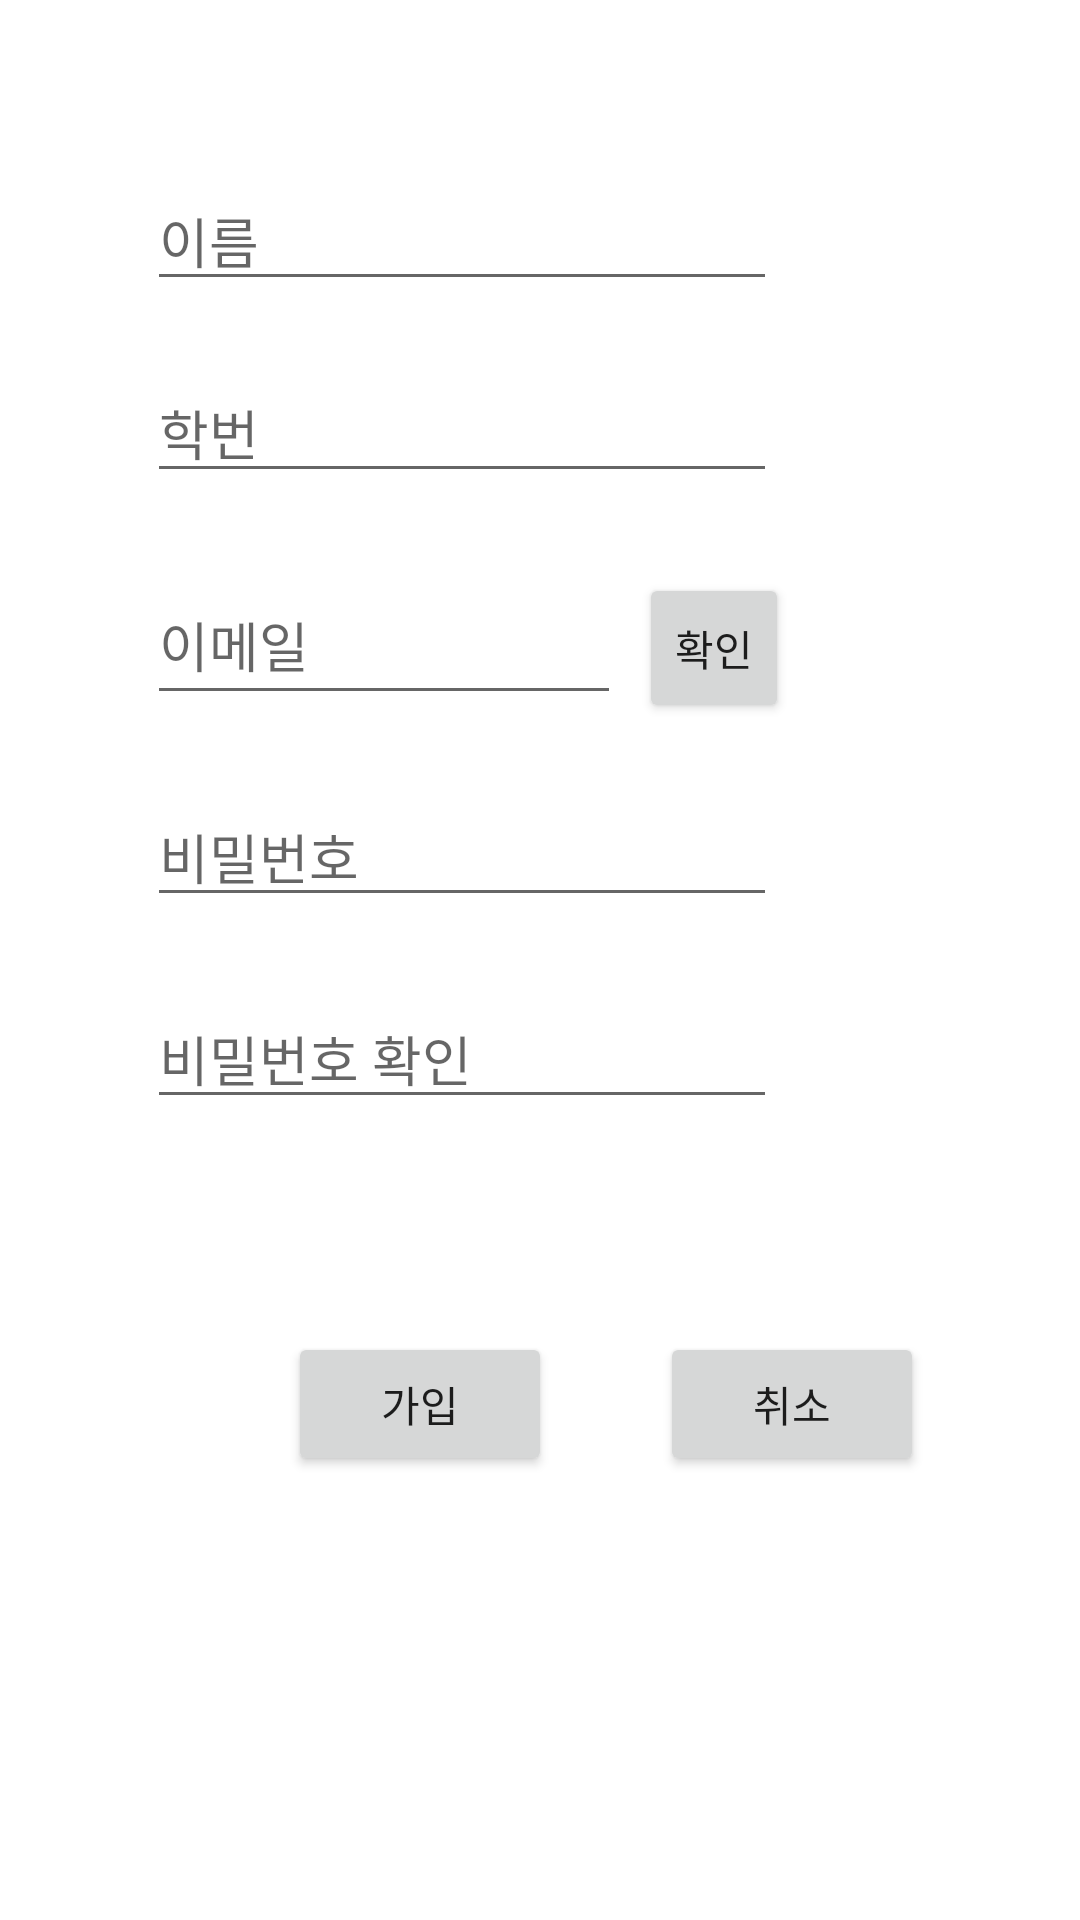

Here is an Android app screen rendered from its layout file. Give the layout XML and the strings, colors and styles it references.
<!-- AndroidManifest.xml: application theme Theme.TorTee -->
<!-- res/layout/layout_register.xml -->
<?xml version="1.0" encoding="utf-8"?>
<androidx.constraintlayout.widget.ConstraintLayout xmlns:android="http://schemas.android.com/apk/res/android"
    xmlns:app="http://schemas.android.com/apk/res-auto"
    xmlns:tools="http://schemas.android.com/tools"
    android:layout_width="match_parent"
    android:layout_height="match_parent"
    android:background="#FFFFFF">

    <TextView
        android:id="@+id/textView"
        android:layout_width="wrap_content"
        android:layout_height="wrap_content"
        android:layout_marginBottom="64dp"
        android:text="회원가입"
        android:textSize="30sp"
        android:textStyle="bold"
        app:layout_constraintBottom_toTopOf="@+id/join_name"
        app:layout_constraintEnd_toEndOf="parent"
        app:layout_constraintStart_toStartOf="parent" />

    <EditText
        android:id="@+id/join_name"
        android:layout_width="wrap_content"
        android:layout_height="wrap_content"
        android:layout_marginEnd="4dp"
        android:layout_marginBottom="88dp"
        android:ems="10"
        android:hint="이름"
        android:inputType="textPersonName"
        app:layout_constraintBottom_toTopOf="@+id/join_email"
        app:layout_constraintEnd_toEndOf="@+id/check_button" />

    <EditText
        android:id="@+id/join_name2"
        android:layout_width="wrap_content"
        android:layout_height="wrap_content"
        android:layout_marginEnd="4dp"
        android:layout_marginBottom="24dp"
        android:ems="10"
        android:hint="학번"
        android:inputType="textPersonName"
        app:layout_constraintBottom_toTopOf="@+id/join_email"
        app:layout_constraintEnd_toEndOf="@+id/check_button" />

    <EditText
        android:id="@+id/join_password"
        android:layout_width="wrap_content"
        android:layout_height="wrap_content"
        android:layout_marginBottom="24dp"
        android:ems="10"
        android:hint="비밀번호"
        android:inputType="textPassword"
        app:layout_constraintBottom_toTopOf="@+id/join_pwck"
        app:layout_constraintStart_toStartOf="@+id/join_email" />

    <EditText
        android:id="@+id/join_pwck"
        android:layout_width="wrap_content"
        android:layout_height="wrap_content"
        android:layout_marginBottom="267dp"
        android:ems="10"
        android:hint="비밀번호 확인"
        android:inputType="textPassword"
        app:layout_constraintBottom_toBottomOf="parent"
        app:layout_constraintStart_toStartOf="@+id/join_password" />

    <EditText
        android:id="@+id/join_email"
        android:layout_width="0dp"
        android:layout_height="50dp"
        android:layout_marginEnd="6dp"
        android:layout_marginRight="6dp"
        android:layout_marginBottom="24dp"
        android:ems="10"
        android:hint="이메일"
        android:inputType="textEmailAddress"
        app:layout_constraintBottom_toTopOf="@+id/join_password"
        app:layout_constraintEnd_toStartOf="@+id/check_button"
        app:layout_constraintStart_toStartOf="@+id/join_name" />

    <Button
        android:id="@+id/check_button"
        android:layout_width="50dp"
        android:layout_height="50dp"
        android:layout_marginEnd="97dp"
        android:layout_marginRight="97dp"
        android:text="확인"
        app:layout_constraintBaseline_toBaselineOf="@+id/join_email"
        app:layout_constraintEnd_toEndOf="parent" />

    <Button
        android:id="@+id/delete"
        android:layout_width="wrap_content"
        android:layout_height="wrap_content"
        android:layout_marginStart="36dp"
        android:layout_marginLeft="36dp"
        android:layout_marginTop="71dp"
        android:text="취소"
        app:layout_constraintStart_toEndOf="@+id/join_button"
        app:layout_constraintTop_toBottomOf="@+id/join_pwck" />

    <Button
        android:id="@+id/join_button"
        android:layout_width="wrap_content"
        android:layout_height="wrap_content"
        android:layout_marginStart="96dp"
        android:layout_marginLeft="96dp"
        android:text="가입"
        app:layout_constraintBaseline_toBaselineOf="@+id/delete"
        app:layout_constraintStart_toStartOf="parent" />


</androidx.constraintlayout.widget.ConstraintLayout>
<!-- resources referenced by this layout -->
<resources>
  <style name="Theme.TorTee" parent="Theme.MaterialComponents.DayNight.NoActionBar">
          <item name="android:statusBarColor">@color/purple_700</item>
      </style>
  <color name="purple_700">#FF3700B3</color>
</resources>
